Run: headless pygame with SDL's dummy video driver; simulated clock (each Clock.tick advances the game by its frame time, no real sleeping); random seed 0; keys injected as events and as key.get_pressed() state; no mouse input.
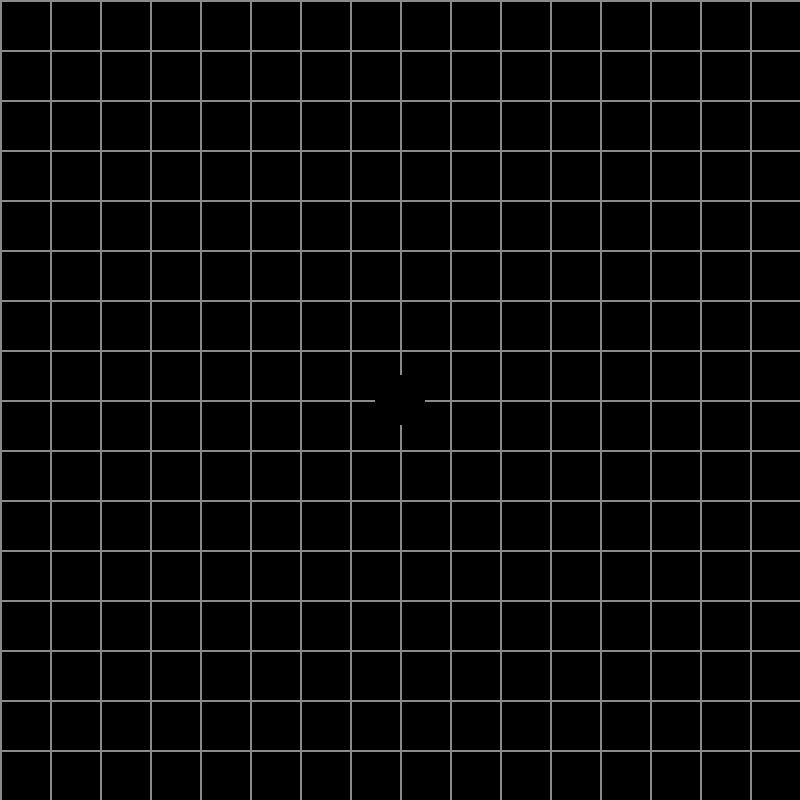
Frame 1 of 4 · flips 1–60 · no input
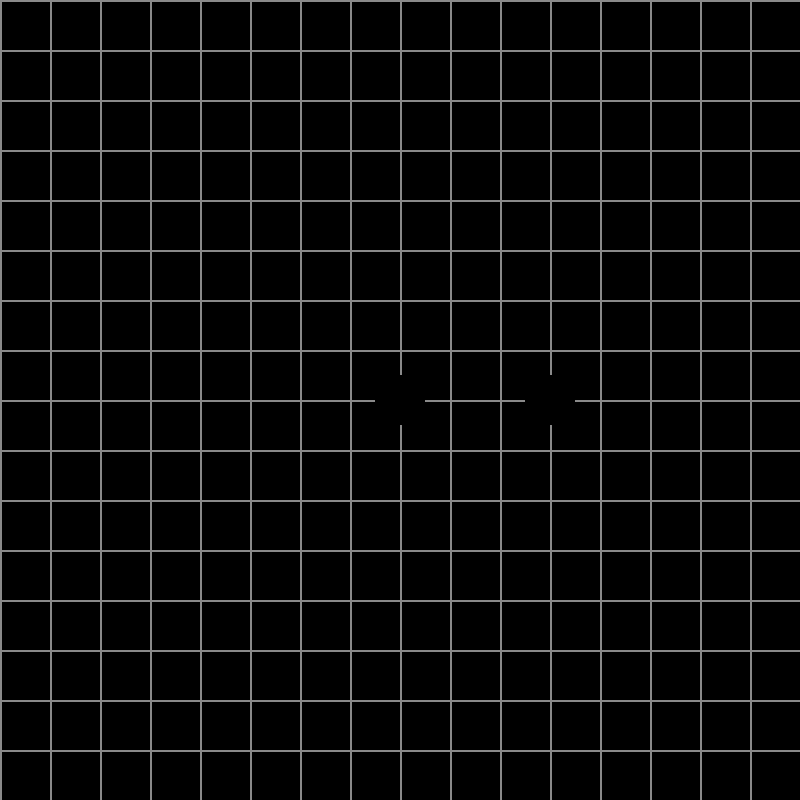
Frame 2 of 4 · flips 61–180 · tapped SPACE, RETURN · held RIGHT (→), D
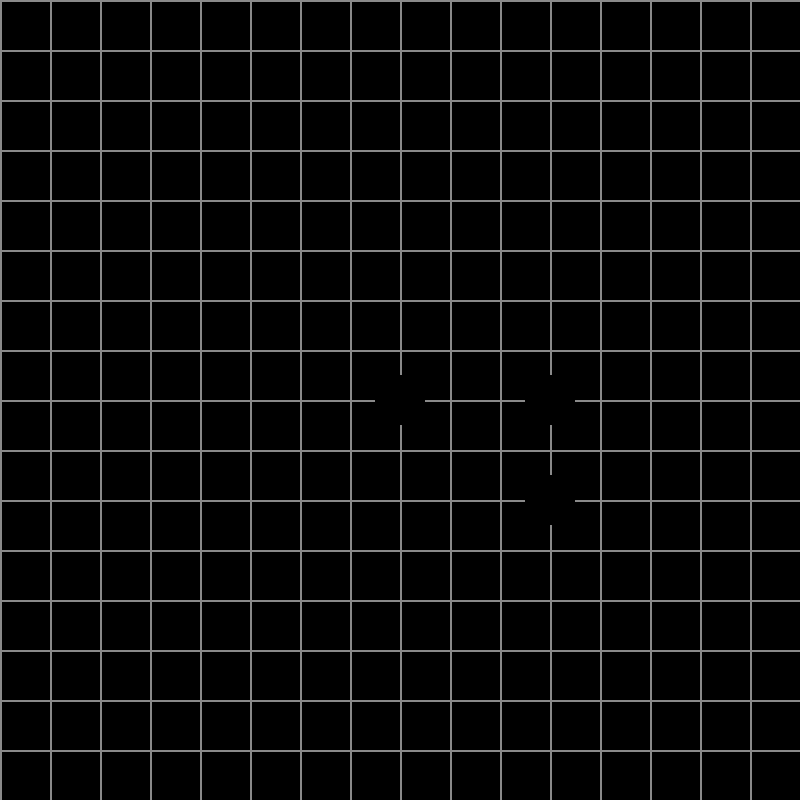
Frame 3 of 4 · flips 181–300 · held DOWN (↓), S
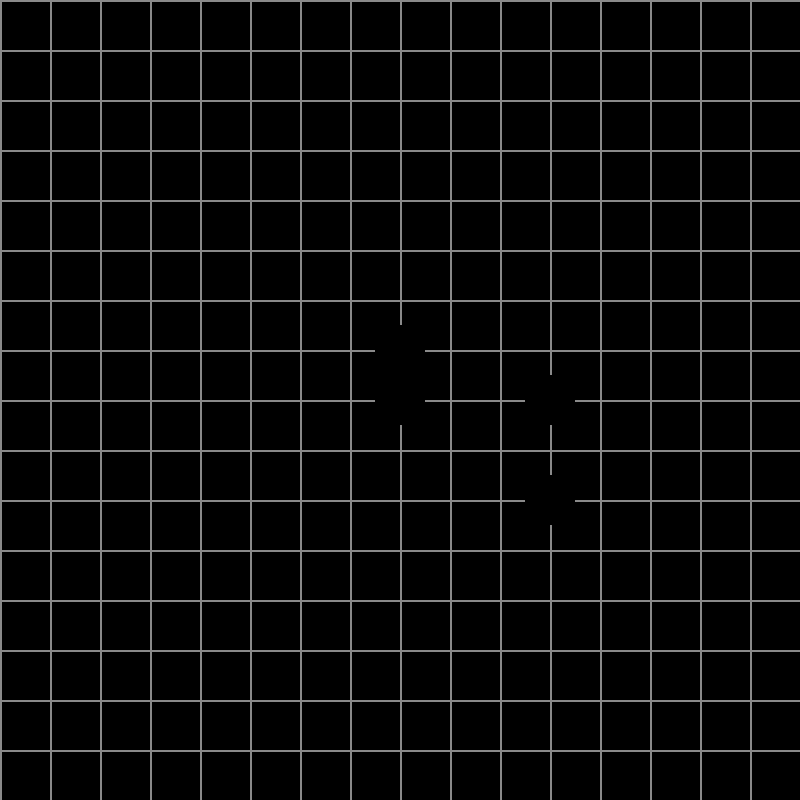
Frame 4 of 4 · flips 301–420 · held LEFT (←), A, UP (↑), W

The pygame program that drew these frames:

import pygame
from enum import Enum

pygame.init()

WIN_HEIGHT = 800
WIN_WIDTH = 800

BOARD_WIDTH = 600
BOARD_HEIGHT = 600

win = pygame.display.set_mode((WIN_WIDTH, WIN_HEIGHT))

pygame.display.set_caption("Jazzy Sheep Betrayal")

q = False


class Orientation(Enum):
    LEFT = 0
    RIGHT = 1
    UP = 2
    DOWN = 3


class Sheep:
    def __init__(self, black, x, y):
        if black:
            self.color = (0, 0, 0)
        else:
            self.color = (255, 255, 255)
        self.x = x
        self.y = y
        self.w = 25
        self.h = 25
        self.orient = Orientation.RIGHT

blackSheep = Sheep(True, 400, 400)

def draw_grid(window):
    maxx = 1000
    maxy = 1000
    for i in range(0, maxx, 50):
        pygame.draw.line(window,(138, 138,138), [i, 1000], [i, 0], 2)
    for i in range(0, maxy, 50):
        pygame.draw.line(window, (138, 138, 138), [1000, i], [0, i], 2)
    pygame.display.update()

def game():
    global q
    draw_grid(win)
    while not q:
        pygame.time.delay(100)

        for event in pygame.event.get():
            if event.type == pygame.QUIT:
                q = True
            keys = pygame.key.get_pressed()
            if keys[pygame.K_LEFT]:
                blackSheep.x -= 25
                blackSheep.orient = Orientation.LEFT
            if keys[pygame.K_RIGHT]:
                blackSheep.x += 25
                blackSheep.orient = Orientation.RIGHT
            if keys[pygame.K_UP]:
                blackSheep.y -= 25
                blackSheep.orient = Orientation.UP
            if keys[pygame.K_DOWN]:
                blackSheep.y += 25
                blackSheep.orient = Orientation.DOWN

        pygame.draw.circle(win, blackSheep.color, (blackSheep.x, blackSheep.y), blackSheep.w)
        pygame.display.update()


#pygame.quit()


if __name__ == "__main__":
    game()
